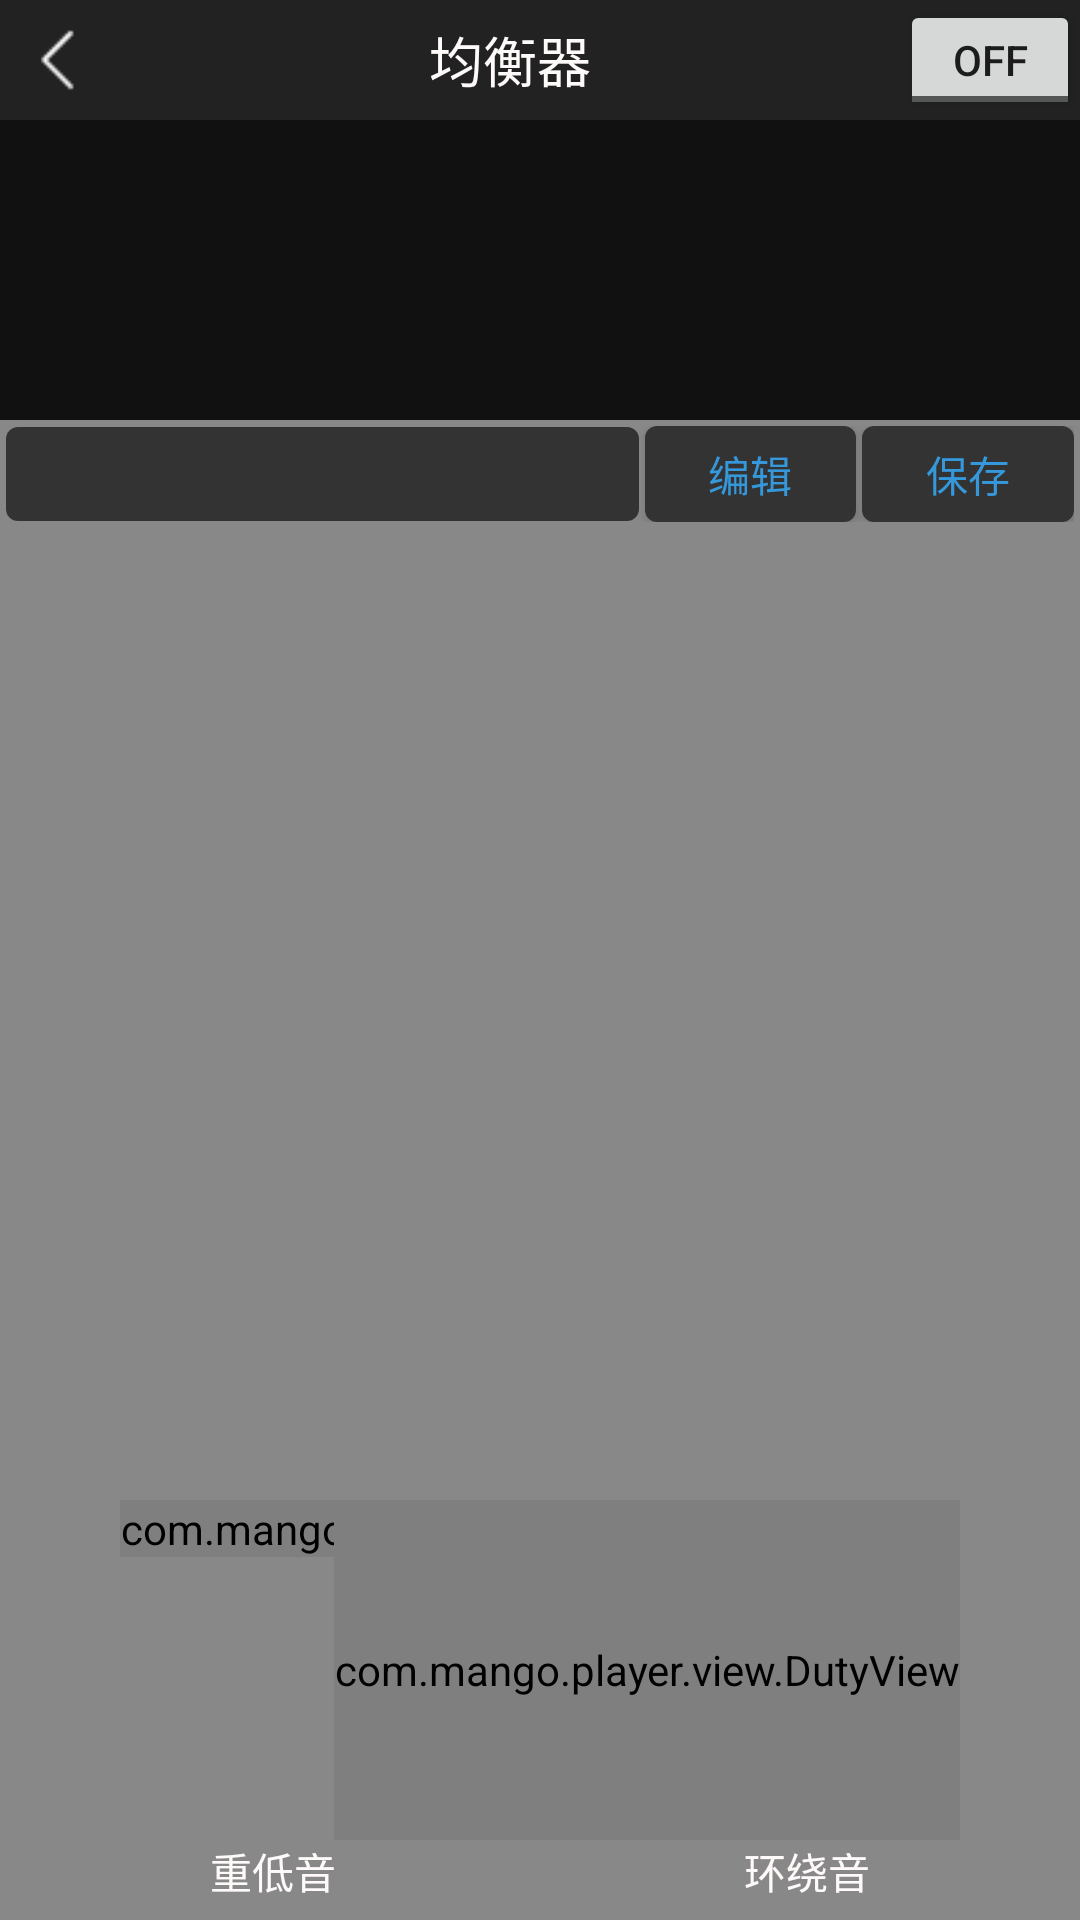

Android layout source for this screen:
<!-- AndroidManifest.xml: application theme AppTheme -->
<!-- res/layout/activity_sound_setting.xml -->
<?xml version="1.0" encoding="utf-8"?>
<LinearLayout xmlns:android="http://schemas.android.com/apk/res/android"
    xmlns:DutyView="http://schemas.android.com/apk/res-auto"
    xmlns:tools="http://schemas.android.com/tools"
    android:layout_width="match_parent"
    android:layout_height="match_parent"
    android:background="@color/gray_88"
    android:orientation="vertical"
    tools:context="com.mango.player.activity.SoundSettingActivity">

    <LinearLayout
        android:layout_width="match_parent"
        android:layout_height="@dimen/dp_40dp"
        android:background="@color/gray_22"
        android:orientation="horizontal">

        <ImageView
            android:id="@+id/back"
            android:layout_width="@dimen/dp_40dp"
            android:layout_height="match_parent"
            android:padding="@dimen/margin_6dp"
            android:src="@drawable/back_image" />

        <TextView
            android:layout_width="0dp"
            android:layout_height="match_parent"
            android:layout_weight="1"
            android:gravity="center"
            android:text="均衡器"
            android:textColor="@color/snow"
            android:textSize="@dimen/sp_18sp" />

        <ToggleButton
            android:id="@+id/toggleButton"
            android:layout_width="@dimen/dp_60dp"
            android:layout_height="match_parent"
            android:text="ToggleButton" />

    </LinearLayout>

    <LinearLayout
        android:id="@+id/visualizerContainer"
        android:layout_width="match_parent"
        android:layout_height="@dimen/dp_100dp"
        android:background="@color/gray_11"
        android:orientation="vertical"></LinearLayout>

    <LinearLayout
        android:layout_width="match_parent"
        android:layout_height="wrap_content"
        android:orientation="vertical">

        <LinearLayout
            android:layout_width="match_parent"
            android:layout_height="@dimen/dp_36dp"
            android:orientation="horizontal"
            android:padding="@dimen/margin_2dp"
            android:weightSum="5">

            <Spinner
                android:id="@+id/mode"
                android:layout_width="0dp"
                android:layout_height="match_parent"
                android:layout_marginBottom="1px"
                android:layout_marginTop="1px"
                android:layout_weight="3"
                android:background="@drawable/selector_equalizer"
                android:dropDownVerticalOffset="@dimen/dp_36dp"
                android:popupBackground="@color/snow"
                android:spinnerMode="dropdown" />

            <Button
                android:id="@+id/edit"
                android:layout_width="0dp"
                android:layout_height="match_parent"
                android:layout_marginLeft="@dimen/margin_2dp"
                android:layout_weight="1"
                android:background="@drawable/selector_equalizer"
                android:gravity="center"
                android:text="编辑"
                android:textColor="@color/colorPrimary" />

            <Button
                android:id="@+id/save"
                android:layout_width="0dp"
                android:layout_height="match_parent"
                android:layout_marginLeft="@dimen/margin_2dp"
                android:layout_weight="1"
                android:background="@drawable/selector_equalizer"
                android:gravity="center"
                android:text="保存"
                android:textColor="@color/colorPrimary" />
        </LinearLayout>
    </LinearLayout>

    <LinearLayout
        android:id="@+id/container"
        android:layout_width="match_parent"
        android:layout_height="0dp"
        android:padding="@dimen/margin_10dp"
        android:layout_weight="1"
        android:orientation="vertical" />

    <LinearLayout
        android:layout_width="match_parent"
        android:layout_height="@dimen/dp_140dp"
        android:orientation="vertical">

        <RelativeLayout
            android:layout_width="match_parent"
            android:layout_height="0dp"
            android:layout_weight="1">

            <com.mango.player.view.DutyView
                android:id="@+id/bass"
                android:layout_width="wrap_content"
                android:layout_height="wrap_content"
                android:layout_alignParentLeft="true"
                android:layout_marginLeft="@dimen/dp_40dp"
                android:clickable="true"
                DutyView:arcWidth="6dp"
                DutyView:initDuty="0"
                DutyView:progressBgColor="@color/blue"
                DutyView:textSize="@dimen/sp_22sp">

                <com.mango.player.view.DutyViewThumb
                    android:id="@+id/bass_thumb"
                    android:layout_width="40dp"
                    android:layout_height="40dp" />
            </com.mango.player.view.DutyView>

            <com.mango.player.view.DutyView
                android:id="@+id/virtualize"
                android:layout_width="wrap_content"
                android:layout_height="match_parent"
                android:layout_alignParentRight="true"
                android:layout_marginRight="@dimen/dp_40dp"
                android:clickable="true"
                DutyView:arcWidth="6dp"
                DutyView:initDuty="0"
                DutyView:progressBgColor="@color/blue"
                DutyView:textSize="@dimen/sp_22sp">

                <com.mango.player.view.DutyViewThumb
                    android:id="@+id/virtualize_thumb"
                    android:layout_width="40dp"
                    android:layout_height="40dp" />
            </com.mango.player.view.DutyView>

        </RelativeLayout>

        <RelativeLayout
            android:layout_width="match_parent"
            android:layout_height="wrap_content"
            android:layout_marginBottom="@dimen/margin_6dp">

            <TextView
                android:layout_width="wrap_content"
                android:layout_height="wrap_content"
                android:layout_alignParentLeft="true"
                android:layout_marginLeft="@dimen/dp_70dp"
                android:gravity="center"
                android:text="重低音"
                android:textColor="@color/snow" />

            <TextView
                android:layout_width="wrap_content"
                android:layout_height="wrap_content"
                android:layout_alignParentRight="true"
                android:layout_marginRight="@dimen/dp_70dp"
                android:gravity="center"
                android:text="环绕音"
                android:textColor="@color/snow" />
        </RelativeLayout>

    </LinearLayout>

</LinearLayout>
<!-- resources referenced by this layout -->
<resources>
  <color name="blue">#0000FF</color>
  <color name="colorPrimary">#3598DB</color>
  <color name="gray_11">#111111</color>
  <color name="gray_22">#222222</color>
  <color name="gray_88">#888888</color>
  <color name="snow">#FFFAFA</color>
  <dimen name="dp_100dp">100dp</dimen>
  <dimen name="dp_140dp">140dp</dimen>
  <dimen name="dp_36dp">36dp</dimen>
  <dimen name="dp_40dp">40dp</dimen>
  <dimen name="dp_60dp">60dp</dimen>
  <dimen name="dp_70dp">70dp</dimen>
  <dimen name="margin_10dp">10dp</dimen>
  <dimen name="margin_2dp">2dp</dimen>
  <dimen name="margin_6dp">6dp</dimen>
  <dimen name="sp_18sp">18sp</dimen>
  <dimen name="sp_22sp">22sp</dimen>
  <!-- drawable back_image: png bitmap (drawable, 267 bytes) -->
  <!-- drawable selector_equalizer (drawable) -->
  <?xml version="1.0" encoding="utf-8"?>
  <selector xmlns:android="http://schemas.android.com/apk/res/android">
      <item android:drawable="@drawable/shape_equalizer_normal" android:state_pressed="false" />
      <item android:drawable="@drawable/shape_equalizer_press" android:state_pressed="true" />
  </selector>
  <style name="AppTheme" parent="Theme.AppCompat.Light.NoActionBar">
          
          <item name="colorPrimary">@color/colorPrimary</item>
          <item name="colorPrimaryDark">@color/colorPrimaryDark</item>
          <item name="colorAccent">@color/colorAccent</item>
  
      </style>
  <!-- drawable shape_equalizer_normal (drawable) -->
  <?xml version="1.0" encoding="utf-8"?>
  <shape xmlns:android="http://schemas.android.com/apk/res/android">
      <solid android:color="@color/gray_33" />
      <corners android:radius="@dimen/margin_4dp"/>
  </shape>
  <!-- drawable shape_equalizer_press (drawable) -->
  <?xml version="1.0" encoding="utf-8"?>
  <shape xmlns:android="http://schemas.android.com/apk/res/android">
      <solid android:color="#AA333333" />
      <corners android:radius="@dimen/margin_4dp"/>
  </shape>
  <color name="colorPrimaryDark">#3598DB</color>
  <color name="colorAccent">#FF4081</color>
  <color name="gray_33">#333333</color>
  <dimen name="margin_4dp">4dp</dimen>
</resources>
